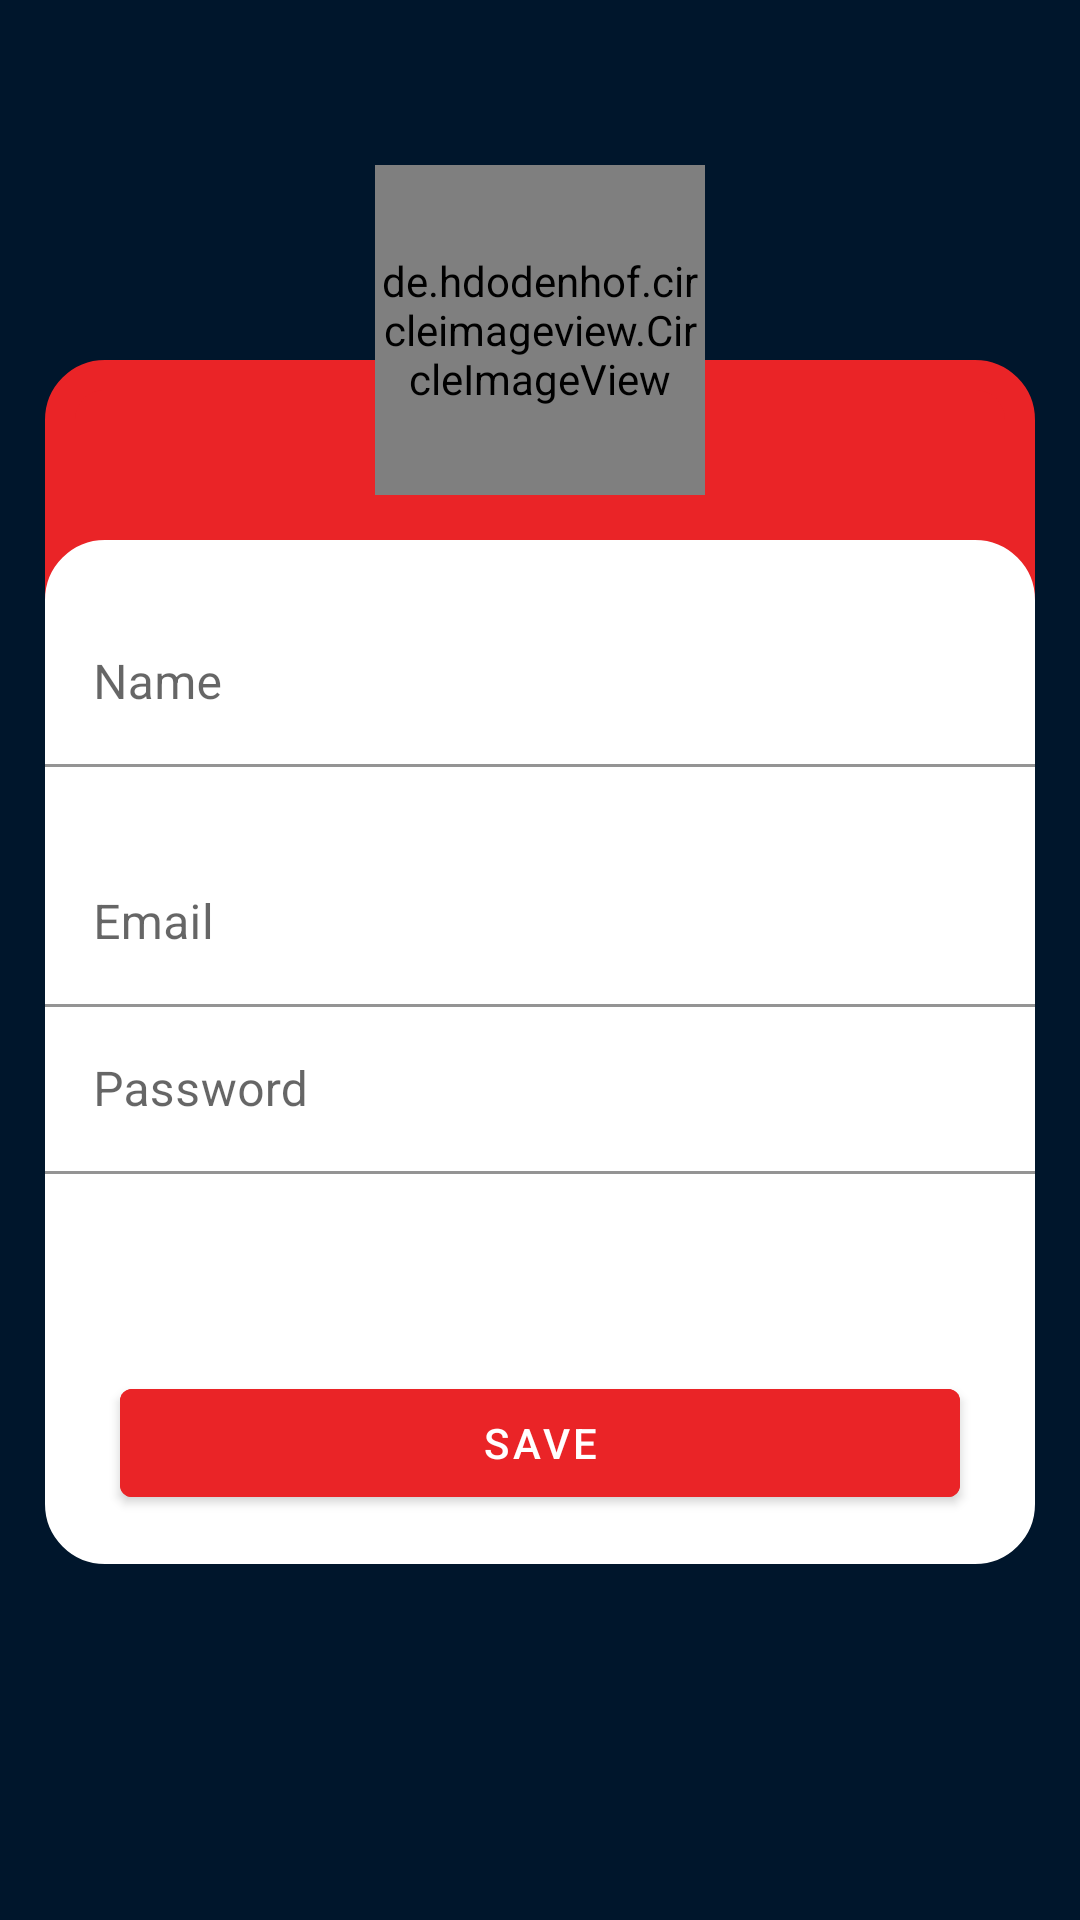

Here is an Android app screen rendered from its layout file. Give the layout XML and the strings, colors and styles it references.
<!-- AndroidManifest.xml: application theme Theme.Dh3teste -->
<!-- res/layout/activity_register.xml -->
<?xml version="1.0" encoding="utf-8"?>
<androidx.constraintlayout.widget.ConstraintLayout xmlns:android="http://schemas.android.com/apk/res/android"
    xmlns:app="http://schemas.android.com/apk/res-auto"
    xmlns:tools="http://schemas.android.com/tools"
    android:layout_width="match_parent"
    android:layout_height="match_parent"
    android:background="#00162C"
    tools:context=".View.RegisterActivity">

    <androidx.appcompat.widget.AppCompatImageView
        android:id="@+id/ivRegisterRed"
        android:layout_width="match_parent"
        android:layout_height="100dp"
        android:background="@drawable/round_corner"
        app:layout_constraintTop_toTopOf="parent"
        app:layout_constraintStart_toStartOf="parent"
        android:layout_marginTop="120dp"
        android:layout_marginStart="15dp"
        android:layout_marginEnd="15dp"

        />
    
    <de.hdodenhof.circleimageview.CircleImageView
        android:id="@+id/civRegister"
        android:layout_width="110dp"
        android:layout_height="110dp"
        android:src="@mipmap/ic_register"
        app:layout_constraintTop_toTopOf="parent"
        app:layout_constraintStart_toStartOf="parent"
        app:layout_constraintEnd_toEndOf="parent"
        android:layout_marginTop="55dp"/>


    <com.google.android.material.textfield.TextInputLayout
        android:id="@+id/tilRegisterName"
        android:layout_width="match_parent"
        android:layout_height="100dp"
        app:layout_constraintTop_toBottomOf="@id/civRegister"
        app:layout_constraintStart_toStartOf="parent"
        android:background="@drawable/round_corner_white"
        android:layout_marginStart="15dp"
        android:layout_marginEnd="15dp"
        android:layout_marginTop="15dp"
        android:hint="Name"
        app:hintTextColor="#EA2427" >


        <com.google.android.material.textfield.TextInputEditText
            android:layout_width="match_parent"
            android:layout_height="wrap_content"
            android:background="@drawable/round_corner_white"
            android:textColorHint="#EA2427"
            android:inputType="textPersonName"
            android:layout_marginTop="20dp"/>


    </com.google.android.material.textfield.TextInputLayout>


    <com.google.android.material.textfield.TextInputLayout
        android:id="@+id/tilRegisterEmail"
        android:layout_width="match_parent"
        android:layout_height="wrap_content"
        app:layout_constraintStart_toStartOf="parent"
        app:layout_constraintTop_toBottomOf="@id/tilRegisterName"
        android:background="@drawable/round_bottom"
        android:layout_marginStart="15dp"
        android:layout_marginEnd="15dp"
        app:hintTextColor="#EA2427"
        android:hint="Email" >

        <com.google.android.material.textfield.TextInputEditText
            android:layout_width="match_parent"
            android:layout_height="wrap_content"
            android:inputType="textEmailAddress"
            android:textColorHint="#EA2427"
            android:background="@color/white"
            />



    </com.google.android.material.textfield.TextInputLayout>





<com.google.android.material.textfield.TextInputLayout
    android:id="@+id/tilRegisterPassword"
    android:layout_width="match_parent"
    android:layout_height="wrap_content"
    app:layout_constraintTop_toBottomOf="@id/tilRegisterEmail"
    app:layout_constraintStart_toStartOf="parent"
    android:background="@drawable/round_bottom"
    android:layout_marginStart="15dp"
    android:layout_marginEnd="15dp"
    app:hintTextColor="#EA2427"
    android:hint="Password" >


    <com.google.android.material.textfield.TextInputEditText
        android:layout_width="match_parent"
        android:layout_height="wrap_content"
        android:inputType="textPassword"
        android:textColorHint="#EA2427"
        android:background="@color/white"/>



</com.google.android.material.textfield.TextInputLayout>


<androidx.appcompat.widget.AppCompatImageView
    android:layout_width="match_parent"
    android:layout_height="130dp"
    app:layout_constraintStart_toStartOf="parent"
    app:layout_constraintTop_toBottomOf="@id/tilRegisterPassword"
    android:background="@drawable/round_bottom"
    android:layout_marginStart="15dp"
    android:layout_marginEnd="15dp"/>


<com.google.android.material.button.MaterialButton
    android:id="@+id/btRegisterSave"
    android:layout_width="match_parent"
    android:layout_height="wrap_content"
    android:text="SAVE"
    android:textColor="@color/white"
    app:layout_constraintStart_toStartOf="parent"
    app:layout_constraintBottom_toBottomOf="parent"
    android:backgroundTint="#EA2427"
    android:layout_marginBottom="135dp"
    android:layout_marginStart="40dp"
    android:layout_marginEnd="40dp"/>

</androidx.constraintlayout.widget.ConstraintLayout>
<!-- resources referenced by this layout -->
<resources>
  <color name="white">#FFFFFFFF</color>
  <!-- drawable round_bottom (drawable) -->
  <?xml version="1.0" encoding="utf-8"?>
  <shape xmlns:android="http://schemas.android.com/apk/res/android">
      <stroke
          android:width="10dp"
          android:color="#FFFFFF" />
  
      <solid android:color="#FFFFFF" />
  
      <corners
          android:bottomLeftRadius="15dp"
          android:bottomRightRadius="15dp" />
  </shape>
  <!-- drawable round_corner (drawable) -->
  <?xml version="1.0" encoding="utf-8"?>
  <shape xmlns:android="http://schemas.android.com/apk/res/android">
      <stroke
          android:width="10dp"
          android:color="#EA2427" />
  
      <solid android:color="#EA2427" />
  
      <corners
          android:topLeftRadius="15dp"
          android:topRightRadius="15dp" />
  </shape>
  <!-- drawable round_corner_white (drawable) -->
  <?xml version="1.0" encoding="utf-8"?>
  <shape xmlns:android="http://schemas.android.com/apk/res/android">
      <stroke
          android:width="10dp"
          android:color="#FFFFFF" />
  
      <solid android:color="#FFFFFF" />
  
      <corners
          android:topLeftRadius="15dp"
          android:topRightRadius="15dp" />
  </shape>
  <!-- mipmap ic_register: png bitmap (mipmap-hdpi, 1683 bytes) -->
  <style name="Theme.Dh3teste" parent="Theme.MaterialComponents.DayNight.DarkActionBar">
          
          <item name="colorPrimary">@color/red</item>
          <item name="colorPrimaryVariant">@color/red</item>
          <item name="colorOnPrimary">@color/background</item>
          
          <item name="colorSecondary">@color/red</item>
          <item name="colorSecondaryVariant">@color/red</item>
          <item name="colorOnSecondary">@color/background</item>
          
          <item name="android:statusBarColor" tools:targetApi="l">@color/red</item>
          
      </style>
  <color name="red">#EA2427</color>
  <color name="background">#00162C</color>
</resources>
